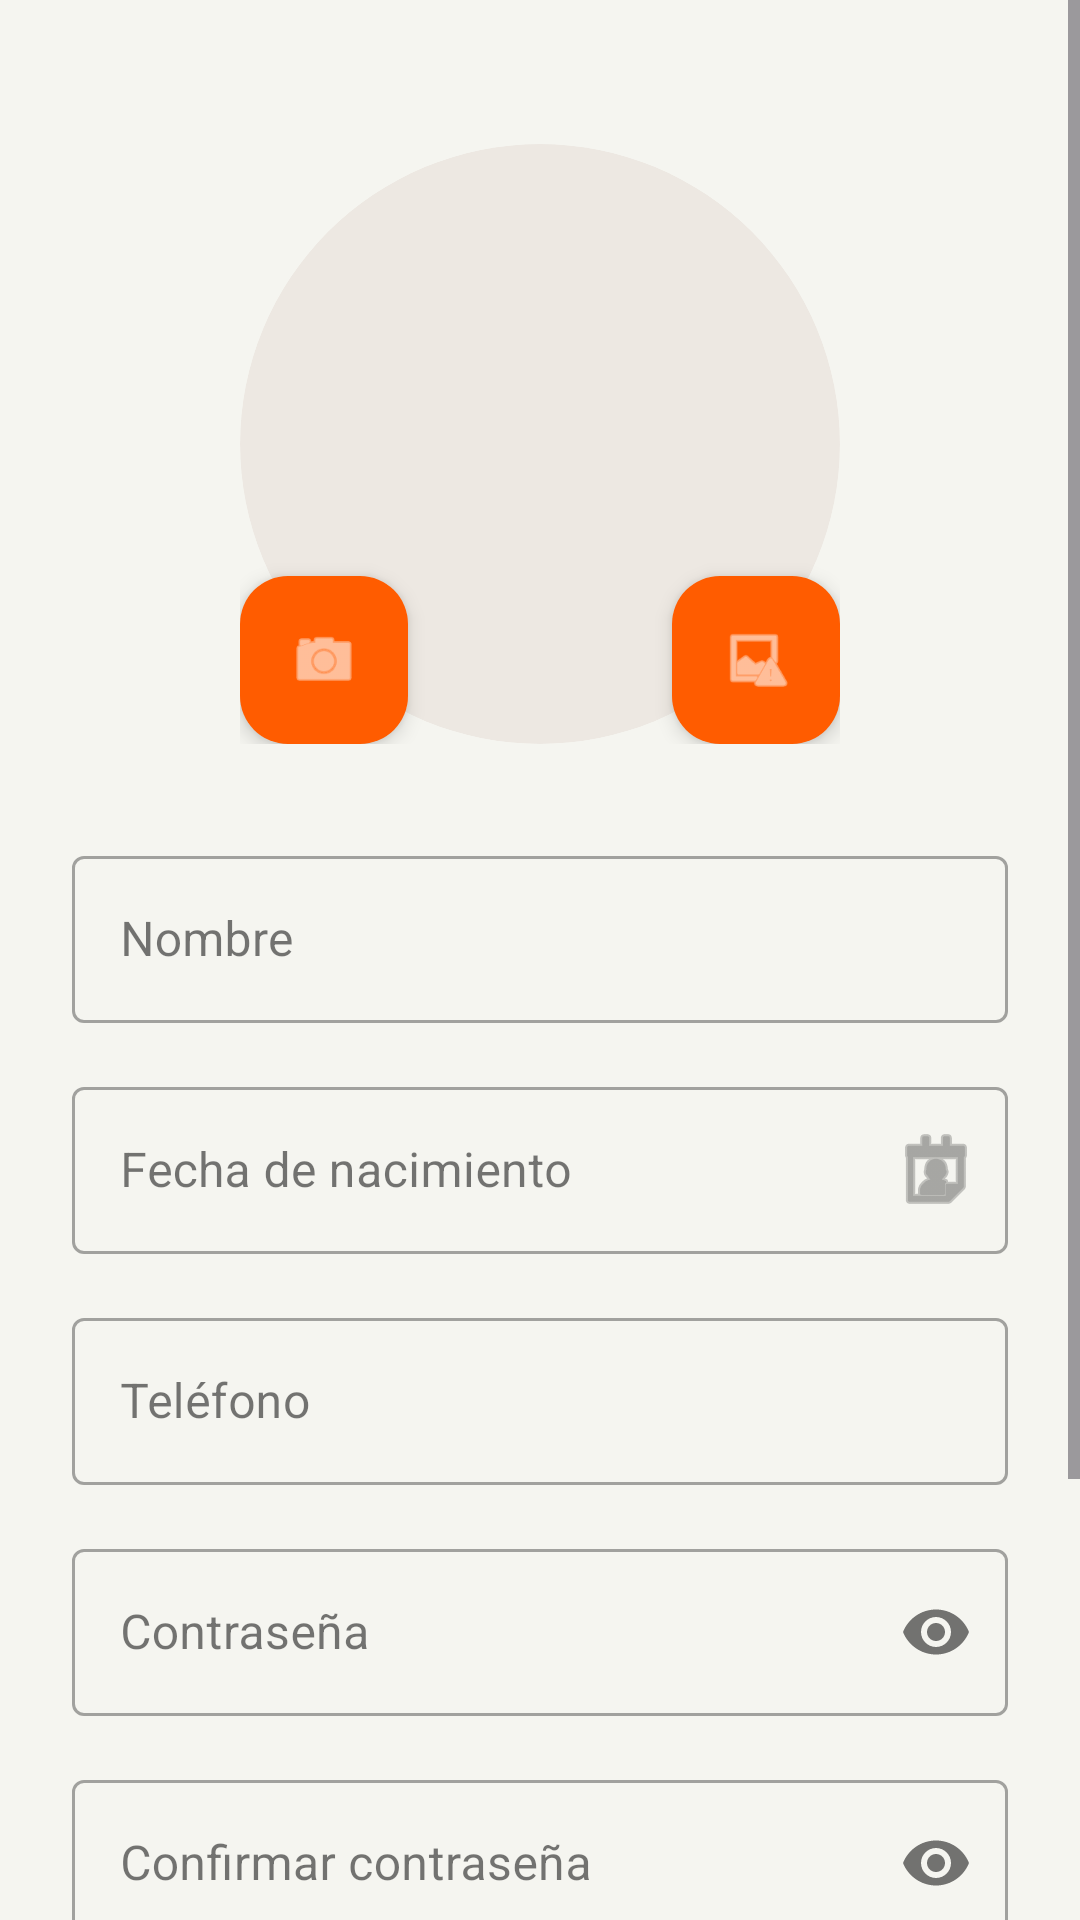

This screen was rendered from an Android layout file. Write that file and the resources it references.
<!-- AndroidManifest.xml: application theme Theme.App_pedidos_multicomercio -->
<!-- res/layout/fragment_register.xml -->
<?xml version="1.0" encoding="utf-8"?>
<FrameLayout xmlns:android="http://schemas.android.com/apk/res/android"
    xmlns:app="http://schemas.android.com/apk/res-auto"
    xmlns:tools="http://schemas.android.com/tools"
    android:layout_width="match_parent"
    android:layout_height="match_parent"
    tools:context=".RegisterFragment">

    <ScrollView
        android:layout_width="match_parent"
        android:layout_height="match_parent"
        android:fillViewport="true">

        <LinearLayout
            android:layout_width="match_parent"
            android:layout_height="wrap_content"
            android:orientation="vertical"
            android:padding="24dp"
            android:gravity="center_horizontal">

            <FrameLayout
                android:layout_width="200dp"
                android:layout_height="200dp"
                android:layout_marginTop="24dp"
                android:layout_marginBottom="32dp">

                <ImageView
                    android:id="@+id/imgPerfilRegister"
                    android:layout_width="match_parent"
                    android:layout_height="match_parent"
                    android:background="@drawable/bg_circle_img"
                    android:clipToOutline="true"
                    android:scaleType="centerCrop"
                    tools:src="@drawable/img_perfil_default" />

                <com.google.android.material.floatingactionbutton.FloatingActionButton
                    android:id="@+id/btnTomarFotoRegistrar"
                    android:layout_width="wrap_content"
                    android:layout_height="wrap_content"
                    android:layout_gravity="bottom|start"
                    android:contentDescription="Seleccionar foto de perfil"
                    app:srcCompat="@android:drawable/ic_menu_camera"
                    app:fabSize="mini"
                    app:backgroundTint="#FF5C00"
                    app:tint="@android:color/white"
                    app:elevation="4dp" />
                <com.google.android.material.floatingactionbutton.FloatingActionButton
                    android:id="@+id/btnElgirFotoRegistrar"
                    android:layout_width="wrap_content"
                    android:layout_height="wrap_content"
                    android:layout_gravity="bottom|end"
                    android:contentDescription="Seleccionar foto de perfil"
                    app:srcCompat="@android:drawable/ic_menu_report_image"
                    app:fabSize="mini"
                    app:backgroundTint="#FF5C00"
                    app:tint="@android:color/white"
                    app:elevation="4dp" />

            </FrameLayout>

            <com.google.android.material.textfield.TextInputLayout
                android:layout_width="match_parent"
                android:layout_height="wrap_content"
                android:layout_marginBottom="16dp"
                android:hint="Nombre"
                style="@style/Widget.MaterialComponents.TextInputLayout.OutlinedBox">

                <com.google.android.material.textfield.TextInputEditText
                    android:id="@+id/txtNombreRegistrar"
                    android:layout_width="match_parent"
                    android:layout_height="wrap_content"
                    android:inputType="textPersonName"
                    android:maxLines="1" />
            </com.google.android.material.textfield.TextInputLayout>

            <com.google.android.material.textfield.TextInputLayout
                android:layout_width="match_parent"
                android:layout_height="wrap_content"
                android:layout_marginBottom="16dp"
                android:hint="Fecha de nacimiento"
                style="@style/Widget.MaterialComponents.TextInputLayout.OutlinedBox"
                app:endIconMode="custom"
                app:endIconDrawable="@android:drawable/ic_menu_my_calendar"
                app:placeholderText="DD/MM/AAAA">

                <com.google.android.material.textfield.TextInputEditText
                    android:id="@+id/txtFechaNacimientoRegistrar"
                    android:layout_width="match_parent"
                    android:layout_height="wrap_content"
                    android:inputType="none"
                    android:focusable="false"
                    android:focusableInTouchMode="false"
                    android:cursorVisible="false" />

            </com.google.android.material.textfield.TextInputLayout>

            <com.google.android.material.textfield.TextInputLayout
                android:layout_width="match_parent"
                android:layout_height="wrap_content"
                android:layout_marginBottom="16dp"
                android:hint="Teléfono"
                style="@style/Widget.MaterialComponents.TextInputLayout.OutlinedBox">

                <com.google.android.material.textfield.TextInputEditText
                    android:id="@+id/txtTelefonoRegistrar"
                    android:layout_width="match_parent"
                    android:layout_height="wrap_content"
                    android:inputType="phone"
                    android:maxLines="1" />
            </com.google.android.material.textfield.TextInputLayout>

            <com.google.android.material.textfield.TextInputLayout
                android:layout_width="match_parent"
                android:layout_height="wrap_content"
                android:layout_marginBottom="16dp"
                android:hint="Contraseña"
                app:endIconMode="password_toggle"
                style="@style/Widget.MaterialComponents.TextInputLayout.OutlinedBox">

                <com.google.android.material.textfield.TextInputEditText
                    android:id="@+id/txtClaveRegistrar"
                    android:layout_width="match_parent"
                    android:layout_height="wrap_content"
                    android:inputType="textPassword"
                    android:maxLines="1" />
            </com.google.android.material.textfield.TextInputLayout>

            <com.google.android.material.textfield.TextInputLayout
                android:layout_width="match_parent"
                android:layout_height="wrap_content"
                android:layout_marginBottom="32dp"
                android:hint="Confirmar contraseña"
                app:endIconMode="password_toggle"
                style="@style/Widget.MaterialComponents.TextInputLayout.OutlinedBox">

                <com.google.android.material.textfield.TextInputEditText
                    android:id="@+id/txtConfirmarClaveRegistrar"
                    android:layout_width="match_parent"
                    android:layout_height="wrap_content"
                    android:inputType="textPassword"
                    android:maxLines="1" />
            </com.google.android.material.textfield.TextInputLayout>

            <Button
                android:id="@+id/btnUserRegister"
                android:layout_width="match_parent"
                android:layout_height="56dp"
                android:layout_marginBottom="24dp"
                android:text="Registrarse"
                android:textSize="16sp" />

            <LinearLayout
                android:layout_width="wrap_content"
                android:layout_height="wrap_content"
                android:layout_marginBottom="24dp"
                android:orientation="horizontal"
                android:gravity="center_vertical">

                <TextView
                    android:layout_width="wrap_content"
                    android:layout_height="wrap_content"
                    android:text="¿Ya tienes cuenta? "
                    android:textSize="16sp" />

                <TextView
                    android:id="@+id/btnViewLogin"
                    android:layout_width="wrap_content"
                    android:layout_height="wrap_content"
                    android:text="Inicia sesión"
                    android:textColor="#FF5C00"
                    android:textSize="16sp"
                    android:textStyle="bold" />
            </LinearLayout>

        </LinearLayout>
    </ScrollView>

</FrameLayout>
<!-- resources referenced by this layout -->
<resources>
  <!-- drawable bg_circle_img (drawable) -->
  <?xml version="1.0" encoding="utf-8"?>
  <shape xmlns:android="http://schemas.android.com/apk/res/android" android:shape="oval">
      <solid android:color="#EDE8E2" />
  </shape>
  <style name="Theme.App_pedidos_multicomercio" parent="Base.Theme.App_pedidos_multicomercio" />
  <color name="brand_orange">#E8500A</color>
  <color name="white">#FFFFFF</color>
  <color name="brand_orange_container">#FFD9C8</color>
  <color name="brand_orange_on_container">#5C1A00</color>
  <color name="brand_green">#1A6B4A</color>
  <color name="brand_green_container">#C0EDD8</color>
  <color name="brand_green_on_container">#00210F</color>
  <color name="brand_blue">#2B4C8C</color>
  <color name="brand_blue_container">#D6E2FF</color>
  <color name="brand_blue_on_container">#001945</color>
  <color name="error">#C62828</color>
  <color name="error_container">#FFDAD6</color>
  <color name="error_on_container">#410002</color>
  <color name="background">#F5F5F0</color>
  <color name="on_background">#1A1A1A</color>
  <color name="surface">#FFFFFF</color>
  <color name="on_surface">#1A1A1A</color>
  <color name="surface_variant">#EDE8E2</color>
  <color name="on_surface_variant">#5C5650</color>
  <color name="outline">#9B9188</color>
  <color name="outline_variant">#CEC4BB</color>
  <color name="surface_container_lowest">#FFFFFF</color>
  <color name="surface_container_low">#F6F3EE</color>
  <color name="surface_container">#F0EDE8</color>
  <color name="surface_container_high">#E8E4DE</color>
  <color name="surface_container_highest">#DEDAD4</color>
  <color name="ripple_orange">#1AE8500A</color>
</resources>
